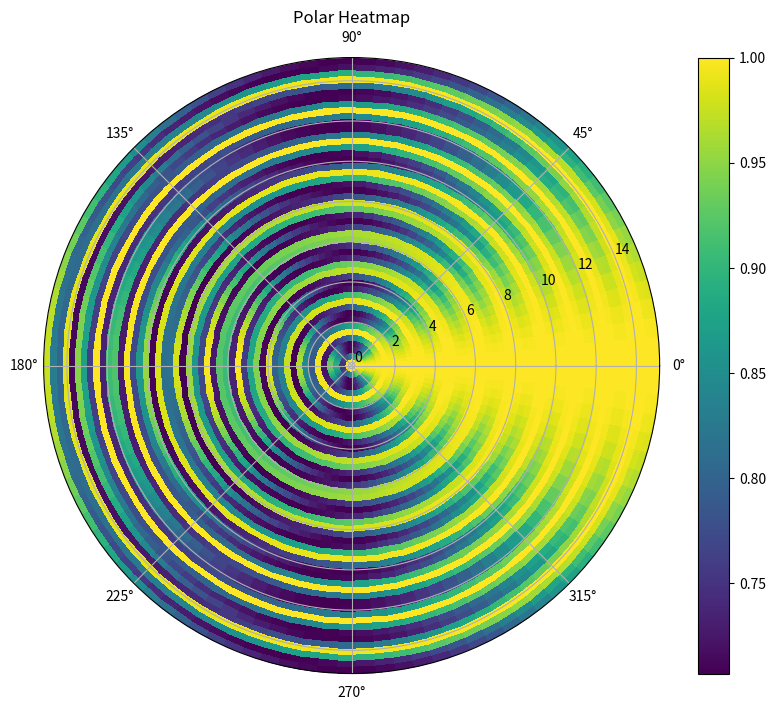

Source code (Python):
import numpy as np
import matplotlib.pyplot as plt

# Create theta values from 0 to 2pi
theta = np.linspace(0, 2*np.pi, 100)

# Create x values
x = np.linspace(0, 15, 50)

# Create meshgrid for theta and x
THETA, X = np.meshgrid(theta, x)

# Calculate r values for each combination of theta and x
R = np.sqrt((np.cos(X)**4 + np.sin(X)**4 + 2*np.sin(X)**2*np.cos(X)**2*np.cos(THETA))**2 + 
            (2*np.cos(X)**2*np.sin(X)**2*(1-np.cos(THETA)))**2)

# Create the polar plot
fig = plt.figure(figsize=(10, 8))
ax = fig.add_subplot(111, projection='polar')

# Create heatmap
heatmap = ax.pcolormesh(THETA, X, R, cmap='viridis')
plt.colorbar(heatmap)

plt.title('Polar Heatmap')
plt.show()
